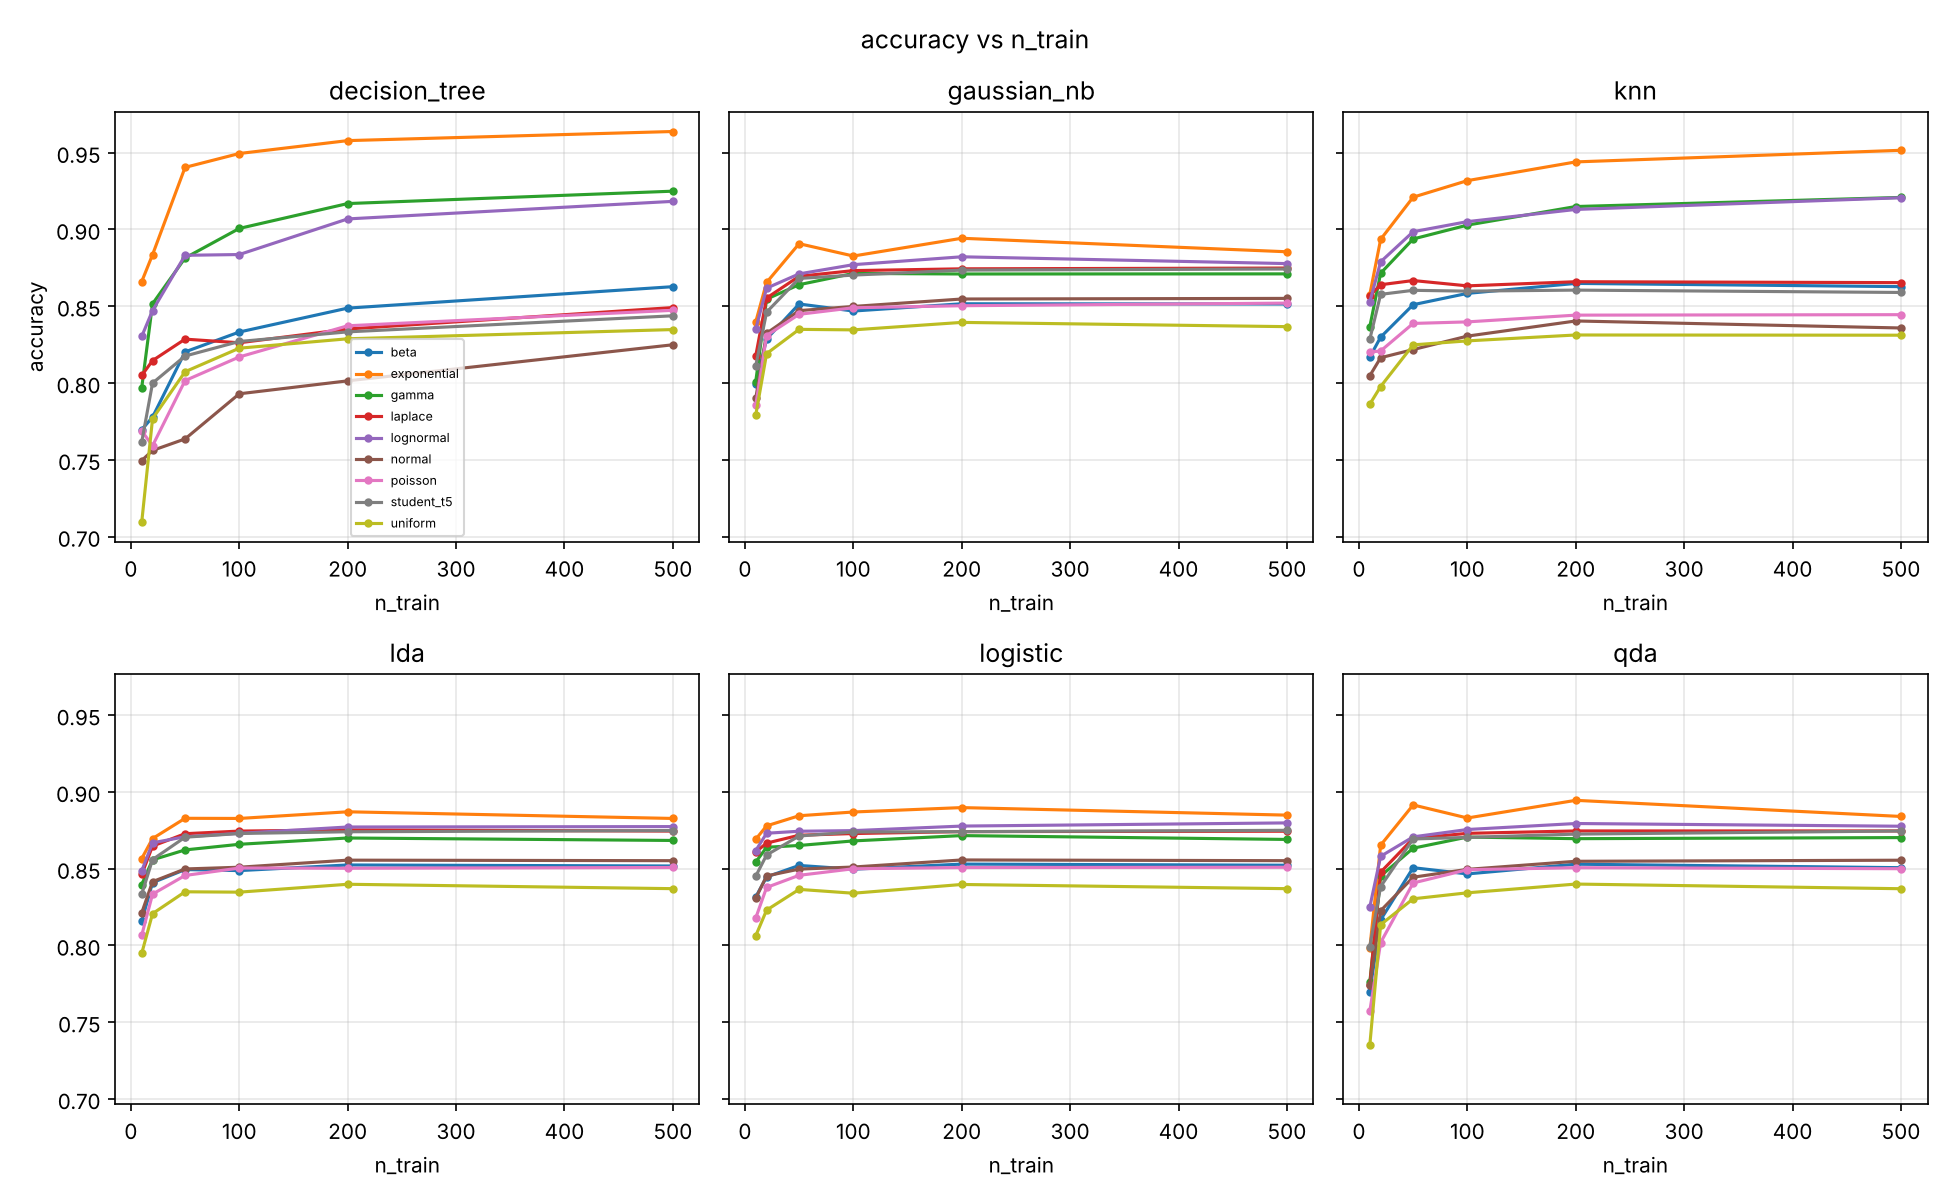

Values plotted in this chart, from the file beside it:
dist, clf, trial, accuracy, f1, auc, n_train
normal, lda, 0, 0.839, 0.83, 0.9142, 10
normal, qda, 0, 0.793, 0.7601, 0.9113, 10
normal, logistic, 0, 0.832, 0.819, 0.9218, 10
normal, gaussian_nb, 0, 0.819, 0.8128, 0.8996, 10
normal, knn, 0, 0.809, 0.7861, 0.9056, 10
normal, decision_tree, 0, 0.792, 0.7838, 0.792, 10
normal, lda, 1, 0.846, 0.8441, 0.9261, 10
normal, qda, 1, 0.778, 0.7663, 0.8654, 10
normal, logistic, 1, 0.839, 0.8338, 0.9223, 10
normal, gaussian_nb, 1, 0.787, 0.7784, 0.8766, 10
normal, knn, 1, 0.833, 0.8229, 0.8578, 10
normal, decision_tree, 1, 0.813, 0.8074, 0.813, 10
normal, lda, 2, 0.868, 0.8745, 0.9444, 10
normal, qda, 2, 0.766, 0.8066, 0.9318, 10
normal, logistic, 2, 0.852, 0.864, 0.9446, 10
normal, gaussian_nb, 2, 0.86, 0.8682, 0.9421, 10
normal, knn, 2, 0.849, 0.8577, 0.9192, 10
normal, decision_tree, 2, 0.81, 0.8187, 0.81, 10
normal, lda, 3, 0.682, 0.6748, 0.7547, 10
normal, qda, 3, 0.667, 0.7102, 0.6625, 10
normal, logistic, 3, 0.785, 0.7734, 0.8678, 10
normal, gaussian_nb, 3, 0.778, 0.789, 0.8339, 10
normal, knn, 3, 0.742, 0.7533, 0.7516, 10
normal, decision_tree, 3, 0.62, 0.6275, 0.62, 10
normal, lda, 4, 0.863, 0.8694, 0.9374, 10
normal, qda, 4, 0.856, 0.8626, 0.9258, 10
normal, logistic, 4, 0.863, 0.8686, 0.9372, 10
normal, gaussian_nb, 4, 0.824, 0.8403, 0.9126, 10
normal, knn, 4, 0.838, 0.8477, 0.9043, 10
normal, decision_tree, 4, 0.769, 0.8017, 0.769, 10
normal, lda, 5, 0.836, 0.8476, 0.9274, 10
normal, qda, 5, 0.82, 0.8324, 0.918, 10
normal, logistic, 5, 0.828, 0.8419, 0.9272, 10
normal, gaussian_nb, 5, 0.836, 0.8464, 0.9249, 10
normal, knn, 5, 0.8, 0.8267, 0.8809, 10
normal, decision_tree, 5, 0.716, 0.7509, 0.716, 10
normal, lda, 6, 0.851, 0.8541, 0.9306, 10
normal, qda, 6, 0.661, 0.7312, 0.7812, 10
normal, logistic, 6, 0.86, 0.8635, 0.9317, 10
normal, gaussian_nb, 6, 0.69, 0.752, 0.7868, 10
normal, knn, 6, 0.857, 0.8599, 0.8953, 10
normal, decision_tree, 6, 0.808, 0.7935, 0.808, 10
normal, lda, 7, 0.737, 0.728, 0.828, 10
normal, qda, 7, 0.73, 0.7072, 0.8223, 10
normal, logistic, 7, 0.761, 0.7528, 0.8634, 10
normal, gaussian_nb, 7, 0.773, 0.7638, 0.87, 10
normal, knn, 7, 0.831, 0.8223, 0.8641, 10
normal, decision_tree, 7, 0.77, 0.7681, 0.77, 10
normal, lda, 8, 0.85, 0.85, 0.9289, 10
normal, qda, 8, 0.834, 0.8366, 0.8956, 10
normal, logistic, 8, 0.85, 0.8538, 0.9293, 10
normal, gaussian_nb, 8, 0.847, 0.8465, 0.9232, 10
normal, knn, 8, 0.842, 0.8534, 0.8792, 10
normal, decision_tree, 8, 0.769, 0.7894, 0.769, 10
normal, lda, 9, 0.857, 0.8503, 0.9401, 10
normal, qda, 9, 0.75, 0.6914, 0.8396, 10
normal, logistic, 9, 0.87, 0.8695, 0.9418, 10
normal, gaussian_nb, 9, 0.786, 0.7494, 0.8972, 10
normal, knn, 9, 0.854, 0.8569, 0.9051, 10
normal, decision_tree, 9, 0.789, 0.7589, 0.789, 10
... 9,660 more rows
